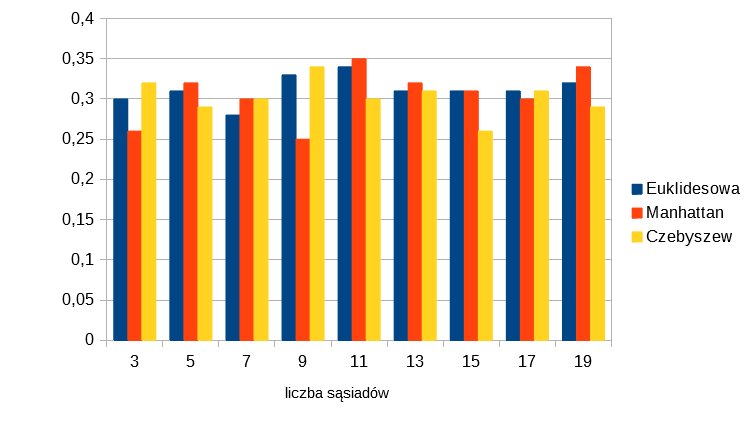

The file beside this chart, header and first rows:
k; accuracy; metric; (split = 0.8)
3; 0,3; EuclideanDistance; 
5; 0,31; EuclideanDistance; 
7; 0,28; EuclideanDistance; 
9; 0,33; EuclideanDistance; 
11; 0,34; EuclideanDistance; 
13; 0,31; EuclideanDistance; 
15; 0,31; EuclideanDistance; 
17; 0,31; EuclideanDistance; 
19; 0,32; EuclideanDistance; 
3; 0,26; ManhattanDistance; 
5; 0,32; ManhattanDistance; 
7; 0,3; ManhattanDistance; 
9; 0,25; ManhattanDistance; 
11; 0,35; ManhattanDistance; 
13; 0,32; ManhattanDistance; 
15; 0,31; ManhattanDistance; 
17; 0,3; ManhattanDistance; 
19; 0,34; ManhattanDistance; 
3; 0,32; ChebyshevDistance; 
5; 0,29; ChebyshevDistance; 
7; 0,3; ChebyshevDistance; 
9; 0,34; ChebyshevDistance; 
11; 0,3; ChebyshevDistance; 
13; 0,31; ChebyshevDistance; 
15; 0,26; ChebyshevDistance; 
17; 0,31; ChebyshevDistance; 
19; 0,29; ChebyshevDistance; 
